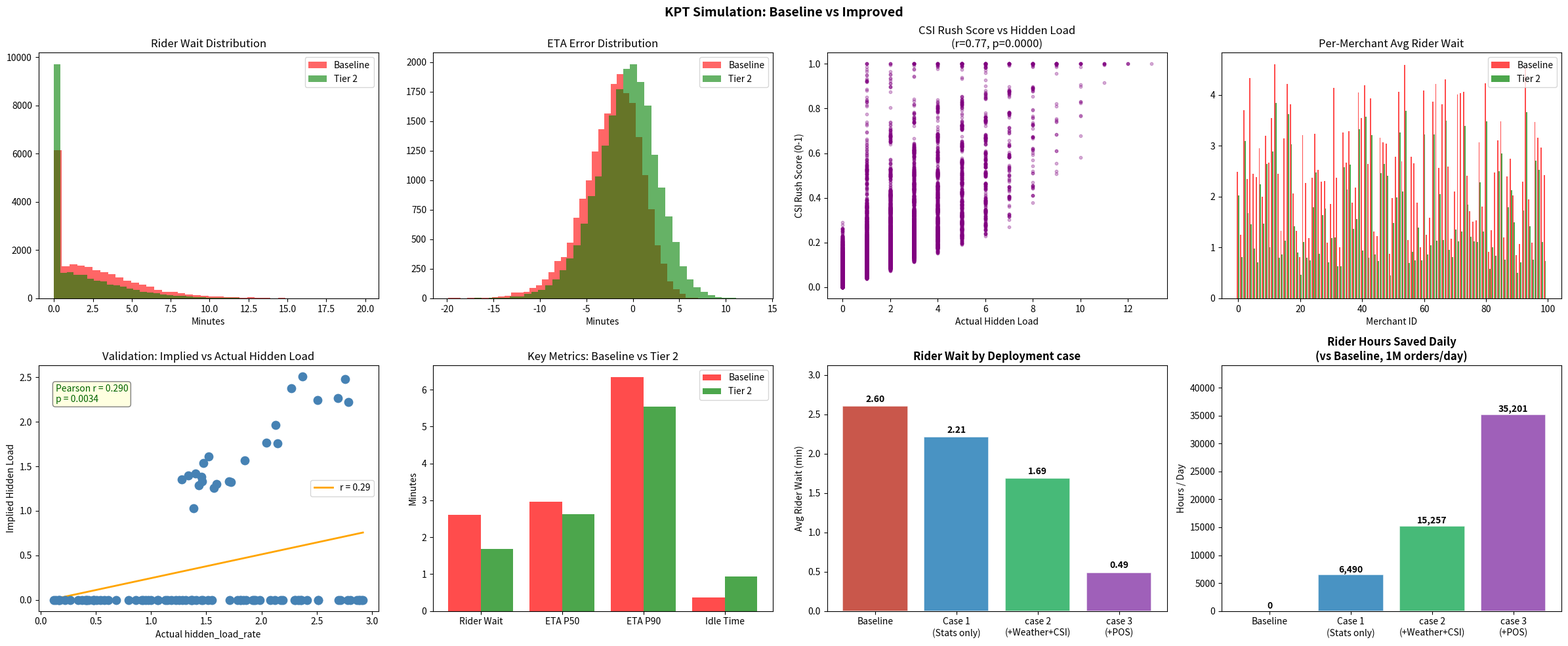

Reproduce this figure in Python.
import numpy as np
import pandas as pd
import matplotlib.pyplot as plt
from scipy import stats

np.random.seed(42)

#parameters 
N_MERCHANTS = 100
ORDERS_PER_MERCHANT = 200
BASE_KPT_RANGE = (10, 18)
ALPHA = 1.5
NOISE_STD = 2
THRESHOLD = 1.5

GAMMA = 1.5

WEATHER_DIGITAL_BOOST = 0.4
WEATHER_HIDDEN_DAMPEN = 0.5
WEATHER_BAD_PROB      = 0.2

MERCHANT_TYPES = ["honest", "rider_influenced", "batch"]

#stimulating merchants 
rng = np.random.default_rng(42)

merchants = []
for m in range(N_MERCHANTS):
    merchants.append({
        "merchant_id": m,
        "base_kpt": rng.uniform(*BASE_KPT_RANGE),
        "merchant_type": np.random.choice(MERCHANT_TYPES, p=[0.3, 0.5, 0.2]),
        "hidden_load_rate": rng.uniform(0.1, 3.0),
        "wifi_capacity": int(rng.integers(20, 80))
    })
merchant_df = pd.DataFrame(merchants)

#stimulating orders 
records = []
for _, merch in merchant_df.iterrows():
    order_times = np.sort(rng.uniform(0, 1440, ORDERS_PER_MERCHANT))
    for t in order_times:
        records.append({
            "merchant_id": merch["merchant_id"],
            "base_kpt": merch["base_kpt"],
            "merchant_type": merch["merchant_type"],
            "hidden_load_rate": merch["hidden_load_rate"],
            "wifi_capacity": merch["wifi_capacity"],
            "order_time": t
        })

df = pd.DataFrame(records).reset_index(drop=True)


def tod_multiplier(t):
    if 720 <= t <= 840:     return 1.5
    elif 1080 <= t <= 1260: return 2.0
    else:                   return 1.0

df["tod_multiplier"] = df["order_time"].apply(tod_multiplier)

#weather signal
time_slots  = np.arange(0, 1440, 60)
bad_weather = rng.random(len(time_slots)) < WEATHER_BAD_PROB
weather_map = dict(zip(time_slots, bad_weather))

def get_weather(t):
    return weather_map.get(int(t // 60) * 60, False)

df["is_bad_weather"]             = df["order_time"].apply(get_weather)
df["weather_digital_multiplier"] = np.where(df["is_bad_weather"], 1.0 + WEATHER_DIGITAL_BOOST, 1.0)
df["weather_hidden_multiplier"]  = np.where(df["is_bad_weather"], WEATHER_HIDDEN_DAMPEN, 1.0)

#zomato load 
window = 20
df = df.sort_values(["merchant_id", "order_time"]).reset_index(drop=True)

zomato_loads = []
for mid, group in df.groupby("merchant_id"):
    times = group["order_time"].values
    load  = np.array([np.sum((times >= t - window) & (times < t)) for t in times])
    zomato_loads.extend(load)

df["zomato_active_load"] = zomato_loads

#hidden load
df["hidden_load"] = rng.poisson(
    (df["hidden_load_rate"] * df["tod_multiplier"] * df["weather_hidden_multiplier"]).clip(0.01)
)
df["total_load"] = df["zomato_active_load"] + df["hidden_load"]

#true kpt 
df["true_kpt"] = (
    df["base_kpt"] + ALPHA * df["total_load"] + rng.normal(0, NOISE_STD, len(df))
).clip(1)
df["true_ready_time"] = df["order_time"] + df["true_kpt"]

#baseline predicted kpt 
df["predicted_kpt"]      = (df["base_kpt"] + ALPHA * df["zomato_active_load"]).clip(1)
df["rider_arrival_time"] = df["order_time"] + df["predicted_kpt"]
df["pickup_time"]        = df[["true_ready_time", "rider_arrival_time"]].max(axis=1)

# merchant FOR
def compute_for_time(row):
    if row["merchant_type"] == "honest":
        return row["true_ready_time"]
    elif row["merchant_type"] == "rider_influenced":
        return max(row["true_ready_time"], row["rider_arrival_time"])
    elif row["merchant_type"] == "batch":
        return np.ceil(row["true_ready_time"] / 5) * 5

df["for_time"]     = df.apply(compute_for_time, axis=1)
df["observed_kpt"] = df["for_time"] - df["order_time"]

#FOR correction
df["for_minus_rider"]      = df["for_time"] - df["rider_arrival_time"]
df["corrected_ready_time"] = np.where(
    df["for_minus_rider"] <= THRESHOLD,
    df["rider_arrival_time"],
    df["for_time"]
)
df["corrected_kpt"]  = df["corrected_ready_time"] - df["order_time"]
df["was_corrected"]  = df["for_minus_rider"] <= THRESHOLD
df["reliable_label"] = df["was_corrected"] | (df["merchant_type"] == "honest")

#CSI
csi_values = []
for mid, group in df.groupby("merchant_id"):
    n         = len(group)
    raw_var   = (0.02 + group["hidden_load"].values * 0.04 * group["tod_multiplier"].values
                 + rng.normal(0, 0.005, n)).clip(0)
    mn, mx    = raw_var.min(), raw_var.max()
    csi_values.extend(((raw_var - mn) / (mx - mn + 1e-6)).clip(0, 1))

df["csi_rush_score"] = csi_values


implied_hiddens = {}

for mid, group in df.groupby("merchant_id"):
    reliable = group[group["reliable_label"]]
    if len(reliable) < 10:
        reliable = group

    expected_kpt   = reliable["base_kpt"] + ALPHA * reliable["zomato_active_load"]
    residual       = reliable["corrected_kpt"] - expected_kpt
    implied_hiddens[mid] = residual.median() / ALPHA

df["implied_hidden_load"] = df["merchant_id"].map(implied_hiddens)

# CASE-1 FOR correction
df["t1_effective_load"] = df["zomato_active_load"] + df["implied_hidden_load"].clip(0)
df["t1_predicted_kpt"]  = (df["base_kpt"] + ALPHA * df["t1_effective_load"]).clip(1)
df["t1_rider_arrival"]  = df["order_time"] + df["t1_predicted_kpt"]
df["t1_pickup_time"]    = df[["true_ready_time", "t1_rider_arrival"]].max(axis=1)

#validation

actual_hidden_per_merchant = df.groupby("merchant_id")["hidden_load_rate"].mean()
implied_hidden_series      = pd.Series(implied_hiddens, name="implied_hidden")

validation_df = pd.DataFrame({
    "actual_avg_hidden": actual_hidden_per_merchant,
    "implied_hidden":    implied_hidden_series
})

corr, pval = stats.pearsonr(
    validation_df["actual_avg_hidden"],
    validation_df["implied_hidden"]
)

print("\n" + "=" * 55)
print("  VALIDATION: Implied Hidden Load vs Actual Hidden Load")
print("=" * 55)
print(f"  Pearson Correlation : {corr:.3f}")
print(f"  p-value             : {pval:.4f}")
print("=" * 55)

#case-2: IMPROVED PREDICTED KPT

df["weather_adjusted_zomato"] = df["zomato_active_load"] * df["weather_digital_multiplier"]

df["effective_load"] = (
    df["weather_adjusted_zomato"]
    + df["implied_hidden_load"].clip(0)
    + GAMMA * df["csi_rush_score"]
)

df["improved_predicted_kpt"] = (df["base_kpt"] + ALPHA * df["effective_load"]).clip(1)
df["improved_rider_arrival"]  = df["order_time"] + df["improved_predicted_kpt"]
df["improved_pickup_time"]    = df[["true_ready_time", "improved_rider_arrival"]].max(axis=1)

# case-3: POS integration — actual hidden load

df["t3_effective_load"] = (
    df["weather_adjusted_zomato"]
    + df["hidden_load"]
    + GAMMA * df["csi_rush_score"]
)
df["t3_predicted_kpt"]  = (df["base_kpt"] + ALPHA * df["t3_effective_load"]).clip(1)
df["t3_rider_arrival"]  = df["order_time"] + df["t3_predicted_kpt"]
df["t3_pickup_time"]    = df[["true_ready_time", "t3_rider_arrival"]].max(axis=1)

#metrics
def get_metrics(pred_kpt, rider_arr, pickup_t):
    wait = (pickup_t - rider_arr).mean()
    eta  = np.abs(pred_kpt - df["true_kpt"]).mean()
    p90  = np.percentile(np.abs(pred_kpt - df["true_kpt"]), 90)
    idle = np.maximum(pred_kpt - df["true_kpt"], 0).mean()
    return wait, eta, p90, idle

b_wait,  b_eta,  b_p90,  b_idle  = get_metrics(df["predicted_kpt"],      df["rider_arrival_time"],  df["pickup_time"])
t1_wait, t1_eta, t1_p90, t1_idle = get_metrics(df["t1_predicted_kpt"],   df["t1_rider_arrival"],    df["t1_pickup_time"])
t2_wait, t2_eta, t2_p90, t2_idle = get_metrics(df["improved_predicted_kpt"], df["improved_rider_arrival"], df["improved_pickup_time"])
t3_wait, t3_eta, t3_p90, t3_idle = get_metrics(df["t3_predicted_kpt"],   df["t3_rider_arrival"],    df["t3_pickup_time"])

orders_per_day = 1_000_000

print("\n" + "=" * 75)
print(f"  {'Metric':<28} {'Baseline':>9} {'case 1':>9} {'case 2':>9} {'case 3':>9}")
print("=" * 75)
print(f"  {'Avg Rider Wait (min)':<28} {b_wait:>9.2f} {t1_wait:>9.2f} {t2_wait:>9.2f} {t3_wait:>9.2f}")
print(f"  {'ETA Error P50 (min)':<28} {b_eta:>9.2f}  {t1_eta:>9.2f} {t2_eta:>9.2f} {t3_eta:>9.2f}")
print(f"  {'ETA Error P90 (min)':<28} {b_p90:>9.2f}  {t1_p90:>9.2f} {t2_p90:>9.2f} {t3_p90:>9.2f}")
print(f"  {'Rider Idle Time (min)':<28} {b_idle:>9.2f} {t1_idle:>9.2f} {t2_idle:>9.2f} {t3_idle:>9.2f}")
print("=" * 75)
print(f"\n  Rider hours saved daily vs baseline ({orders_per_day:,} orders/day):")
print(f"  case 1 : {(b_wait - t1_wait) * orders_per_day / 60:>10,.0f} hours")
print(f"  case 2 : {(b_wait - t2_wait) * orders_per_day / 60:>10,.0f} hours")
print(f"  case 3 : {(b_wait - t3_wait) * orders_per_day / 60:>10,.0f} hours")
print("=" * 75)

# Weather
bad_weather_mask  = df["is_bad_weather"]
good_weather_mask = ~df["is_bad_weather"]

bw_b = (df[bad_weather_mask]["pickup_time"]          - df[bad_weather_mask]["rider_arrival_time"]).mean()
bw_i = (df[bad_weather_mask]["improved_pickup_time"] - df[bad_weather_mask]["improved_rider_arrival"]).mean()
gw_b = (df[good_weather_mask]["pickup_time"]         - df[good_weather_mask]["rider_arrival_time"]).mean()
gw_i = (df[good_weather_mask]["improved_pickup_time"]- df[good_weather_mask]["improved_rider_arrival"]).mean()

print("\n" + "=" * 55)
print("  WEATHER BREAKDOWN — Avg Rider Wait (min)")
print("=" * 55)
print(f"  {'Condition':<20} {'Baseline':>8} {'case 2':>8} {'Saved':>8}")
print("-" * 55)
print(f"  {'Bad Weather':<20} {bw_b:>8.2f} {bw_i:>8.2f} {bw_b-bw_i:>8.2f}")
print(f"  {'Good Weather':<20} {gw_b:>8.2f} {gw_i:>8.2f} {gw_b-gw_i:>8.2f}")
print(f"  {'% orders bad weather':<20} {bad_weather_mask.mean()*100:>7.1f}%")
print("=" * 55)


# NIGHTLY FEEDBACK LOOP

df["improved_rider_wait"] = df["improved_pickup_time"] - df["improved_rider_arrival"]
df["improved_idle"]       = np.maximum(df["improved_rider_arrival"] - df["true_ready_time"], 0)

WAIT_THRESHOLD = 1.0
IDLE_THRESHOLD = 1.0

feedback = df.groupby("merchant_id")[["improved_rider_wait", "improved_idle"]].apply(
    lambda g: pd.Series({
        "avg_improved_wait": g["improved_rider_wait"].mean(),
        "avg_improved_idle": g["improved_idle"].mean(),
        "recommendation": (
            "increase_multiplier" if g["improved_rider_wait"].mean() > WAIT_THRESHOLD
            else "decrease_multiplier" if g["improved_idle"].mean() > IDLE_THRESHOLD
            else "stable"
        )
    }), include_groups=False
).reset_index()

print("\n" + "=" * 55)
print("  NIGHTLY FEEDBACK LOOP — Next Period Adjustments")
print("=" * 55)
print(feedback["recommendation"].value_counts().to_string())
print(f"\n  Avg residual wait  after improvement: {df['improved_rider_wait'].mean():.3f} min")
print(f"  Avg residual idle  after improvement: {df['improved_idle'].mean():.3f} min")
print("=" * 55)


# VISUALISATION

fig, axes = plt.subplots(2, 4, figsize=(24, 10))
fig.suptitle("KPT Simulation: Baseline vs Improved", fontsize=14, fontweight="bold")

# Plot 1: Rider Wait Distribution
axes[0,0].hist(df["pickup_time"] - df["rider_arrival_time"],
               bins=40, alpha=0.6, label="Baseline", color="red")
axes[0,0].hist(df["improved_pickup_time"] - df["improved_rider_arrival"],
               bins=40, alpha=0.6, label="Tier 2", color="green")
axes[0,0].set_title("Rider Wait Distribution"); axes[0,0].set_xlabel("Minutes"); axes[0,0].legend()

# Plot 2: ETA Error Distribution
axes[0,1].hist(df["predicted_kpt"] - df["true_kpt"],
               bins=40, alpha=0.6, label="Baseline", color="red")
axes[0,1].hist(df["improved_predicted_kpt"] - df["true_kpt"],
               bins=40, alpha=0.6, label="Tier 2", color="green")
axes[0,1].set_title("ETA Error Distribution"); axes[0,1].set_xlabel("Minutes"); axes[0,1].legend()

# Plot 3: CSI Rush Score vs Hidden Load
axes[0,2].scatter(df["hidden_load"], df["csi_rush_score"], alpha=0.3, s=10, color="purple")
csi_corr, csi_p = stats.pearsonr(df["hidden_load"], df["csi_rush_score"])
axes[0,2].set_title(f"CSI Rush Score vs Hidden Load\n(r={csi_corr:.2f}, p={csi_p:.4f})")
axes[0,2].set_xlabel("Actual Hidden Load"); axes[0,2].set_ylabel("CSI Rush Score (0-1)")

# Plot 4: Per-Merchant Rider Wait
mw = (df.assign(bw=df["pickup_time"]-df["rider_arrival_time"],
                iw=df["improved_pickup_time"]-df["improved_rider_arrival"])
      .groupby("merchant_id").agg(baseline=("bw","mean"), improved=("iw","mean")).reset_index())
x = np.arange(len(mw))
axes[0,3].bar(x-0.2, mw["baseline"], 0.4, label="Baseline", color="red",   alpha=0.7)
axes[0,3].bar(x+0.2, mw["improved"], 0.4, label="Tier 2",   color="green", alpha=0.7)
axes[0,3].set_title("Per-Merchant Avg Rider Wait"); axes[0,3].set_xlabel("Merchant ID"); axes[0,3].legend()

# Plot 5: Validation
axes[1,0].scatter(validation_df["actual_avg_hidden"], validation_df["implied_hidden"],
                  color="steelblue", s=80, zorder=3)
m_fit, b_fit = np.polyfit(validation_df["actual_avg_hidden"], validation_df["implied_hidden"], 1)
xl = np.linspace(validation_df["actual_avg_hidden"].min(), validation_df["actual_avg_hidden"].max(), 100)
axes[1,0].plot(xl, m_fit*xl+b_fit, color="orange", linewidth=2, label=f"r = {corr:.2f}")
axes[1,0].set_title("Validation: Implied vs Actual Hidden Load")
axes[1,0].set_xlabel("Actual hidden_load_rate"); axes[1,0].set_ylabel("Implied Hidden Load")
axes[1,0].legend()
axes[1,0].annotate(f"Pearson r = {corr:.3f}\np = {pval:.4f}", xy=(0.05,0.85),
    xycoords="axes fraction", fontsize=10, color="darkgreen",
    bbox=dict(boxstyle="round,pad=0.3", facecolor="lightyellow", edgecolor="gray"))

# Plot 6: Summary Metrics
metrics_names = ["Rider Wait", "ETA P50", "ETA P90", "Idle Time"]
baseline_vals = [b_wait,  b_eta,  b_p90,  b_idle]
improved_vals = [t2_wait, t2_eta, t2_p90, t2_idle]
x2 = np.arange(len(metrics_names))
axes[1,1].bar(x2-0.2, baseline_vals, 0.4, label="Baseline", color="red",   alpha=0.7)
axes[1,1].bar(x2+0.2, improved_vals, 0.4, label="Tier 2",   color="green", alpha=0.7)
axes[1,1].set_title("Key Metrics: Baseline vs Tier 2")
axes[1,1].set_xticks(x2); axes[1,1].set_xticklabels(metrics_names)
axes[1,1].set_ylabel("Minutes"); axes[1,1].legend()

# Plot 7: case COMPARISON — Rider Wait
tier_labels  = ["Baseline", "Case 1\n(Stats only)", "case 2\n(+Weather+CSI)", "case 3\n(+POS)"]
tier_colors  = ["#C0392B", "#2980B9", "#27AE60", "#8E44AD"]
wait_vals    = [b_wait, t1_wait, t2_wait, t3_wait]
bars = axes[1,2].bar(tier_labels, wait_vals, color=tier_colors, alpha=0.85, edgecolor="white", linewidth=1.2)
axes[1,2].set_title("Rider Wait by Deployment case", fontweight="bold")
axes[1,2].set_ylabel("Avg Rider Wait (min)")
for bar, val in zip(bars, wait_vals):
    axes[1,2].text(bar.get_x()+bar.get_width()/2, bar.get_height()+0.03,
                   f"{val:.2f}", ha="center", va="bottom", fontsize=10, fontweight="bold")
axes[1,2].set_ylim(0, max(wait_vals)*1.2)

# Plot 8: Cases COMPARISON — Rider Hours Saved
hours_saved = [0,
               (b_wait-t1_wait)*orders_per_day/60,
               (b_wait-t2_wait)*orders_per_day/60,
               (b_wait-t3_wait)*orders_per_day/60]
bars = axes[1,3].bar(tier_labels, hours_saved, color=tier_colors, alpha=0.85, edgecolor="white", linewidth=1.2)
axes[1,3].set_title("Rider Hours Saved Daily\n(vs Baseline, 1M orders/day)", fontweight="bold")
axes[1,3].set_ylabel("Hours / Day")
for bar, val in zip(bars, hours_saved):
    axes[1,3].text(bar.get_x()+bar.get_width()/2, bar.get_height()+50,
                   f"{val:,.0f}", ha="center", va="bottom", fontsize=10, fontweight="bold")
axes[1,3].set_ylim(0, max(hours_saved)*1.25)

plt.tight_layout()
plt.savefig("simulation.png", dpi=150)
plt.show()
print("\nPlot saved.")
